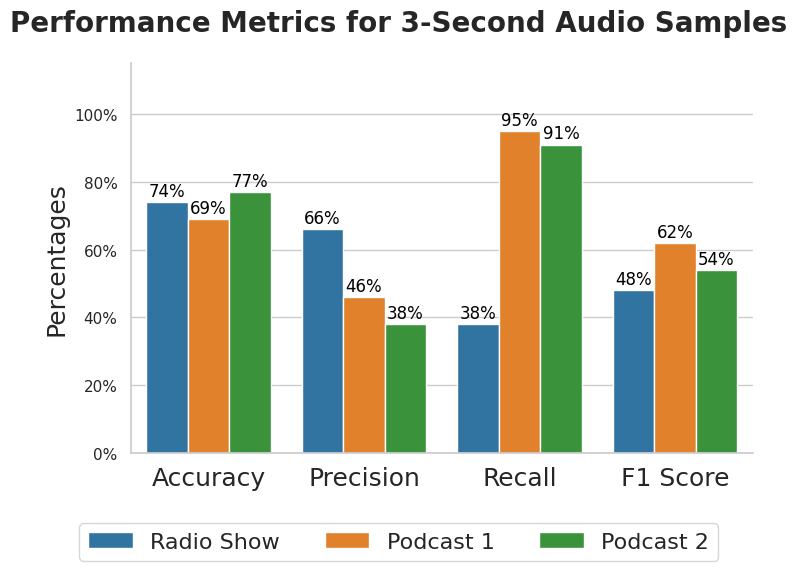

Reproduce this figure in Python.
import matplotlib.pyplot as plt
import seaborn as sns
import pandas as pd

def prepare_data(audio_files, metrics, results):
    """
    Prepare data for plotting from the given audio files, metrics, and results.

    Args:
    audio_files (list): List of audio file descriptions.
    metrics (list): List of metric names.
    results (dict): Dictionary with results for each audio file and metric.

    Returns:
    pd.DataFrame: DataFrame containing the prepared data.
    """
    data = []
    for audio_file in audio_files:
        for metric in metrics:
            value = results[audio_file][metrics.index(metric)]
            data.append([audio_file, metric, value])
    return pd.DataFrame(data, columns=['Audio File', 'Metric', 'Value'])

def plot_results(df, audio_files, metrics, sample_length, output_filename):
    """
    Plot the results in a bar plot with specified configurations.

    Args:
    df (pd.DataFrame): DataFrame containing the data to plot.
    audio_files (list): List of audio file descriptions.
    metrics (list): List of metric names.
    sample_length (str): Sample length to include in the title.
    output_filename (str): Filename to save the plot.
    """
    # Set the color palette with distinct colors
    palette = sns.color_palette("tab10", len(audio_files))

    # Plot
    plt.figure(figsize=(14, 8))
    sns.set(style="whitegrid")

    # Create a barplot with thicker columns and distinct colors
    barplot = sns.catplot(
        data=df, x='Metric', y='Value', hue='Audio File', kind='bar',
        palette=palette, height=6, aspect=1, errorbar=None, dodge=True
    )

    # Add the numerical values on top of the bars
    for ax in barplot.axes.flat:
        for p in ax.patches:
            height = p.get_height()
            if height > 0:
                ax.annotate(f'{height * 100:.0f}%',  # Display as percentage with 2 decimal places
                            (p.get_x() + p.get_width() / 2., height),
                            ha='center', va='center',
                            fontsize=12, color='black',
                            xytext=(0, 8),
                            textcoords='offset points')

    # Customize titles and labels for better presentation
    barplot.set_axis_labels("", "Percentages", fontsize=20, weight='bold')
    barplot.set_xticklabels(rotation=0, horizontalalignment='center', fontsize=18)
    barplot.set_ylabels("Percentages", fontsize=18, weight='normal')

    # Set y-axis to percentage
    for ax in barplot.axes.flat:
        ax.yaxis.set_major_formatter(plt.FuncFormatter(lambda x, _: f'{x * 100:.0f}%'))
        ax.set_ylim(0, 1.15)  # Set y-axis limit to 115% to avoid bars touching the top

    # Remove the default legend
    barplot._legend.remove()

    # Adjust the layout to make room for the legend below
    plt.tight_layout(rect=[0, 0.15, 1, 0.85])  # leave more space at the top for the title

    # Add the legend below the plot
    handles, labels = barplot.axes[0][0].get_legend_handles_labels()
    barplot.fig.subplots_adjust(bottom=0.2, top=0.85)  # Adjust bottom and top space to fit legend and title
    barplot.fig.legend(handles=handles, labels=labels, loc='lower center', ncol=len(audio_files), fontsize=16)

    # Add a general title above the chart
    plt.suptitle(f"Performance Metrics for {sample_length}-Second Audio Samples", fontsize=20, weight='bold', y=0.94)

    # Save the plot as an SVG and PNG file
    barplot.savefig(f"{output_filename}.svg", format="svg")
    barplot.savefig(f"{output_filename}.png", format="png")

    # Show the plot
    plt.show()

def main():

    # Sample data
    audio_files = ['Radio Show', 'Podcast 1', 'Podcast 2']
    metrics = ['Accuracy', 'Precision', 'Recall', 'F1 Score']
    sample_length = '3'  # Example sample length

    # Example results (rows for audio files, columns for metrics)
    results = {
        'Radio Show': [0.74, 0.66, 0.38, 0.48],
        'Podcast 1': [0.69, 0.46, 0.95, 0.62],
        'Podcast 2': [0.77, 0.38, 0.91, 0.54]
    }

    # Prepare data for plotting
    df = prepare_data(audio_files, metrics, results)

    # Plot and save results
    plot_results(df, audio_files, metrics, sample_length, "audio_file_metrics_for_3_sec")


if __name__ == "__main__":
    main()
